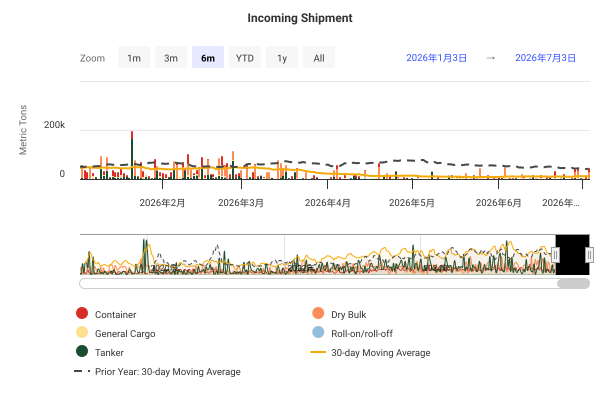

The table this chart was drawn from, first rows:
DateTime, Container, Dry Bulk, General Cargo, Roll-on/roll-off, Tanker, 30-day Moving Average, Prior Year: 30-day Moving Average
2019-01-01 00:00:00, 0, 0, 2233, 0, 10273, , 
2019-01-02 00:00:00, 0, 0, 0, 0, 97, , 
2019-01-03 00:00:00, 0, 0, 0, 0, 2551, , 
2019-01-04 00:00:00, 0, 42434, 0, 0, 0, , 
2019-01-05 00:00:00, 4081, 0, 412, 0, 2551, , 
2019-01-06 00:00:00, 0, 0, 2003, 0, 0, , 
2019-01-07 00:00:00, 0, 0, 0, 0, 2551, , 
2019-01-08 00:00:00, 0, 0, 0, 0, 2551, , 
2019-01-09 00:00:00, 0, 42122, 0, 0, 3394, , 
2019-01-10 00:00:00, 4373, 31504, 2003, 0, 6412, , 
2019-01-11 00:00:00, 30513, 0, 0, 0, 0, , 
2019-01-12 00:00:00, 0, 52654, 0, 0, 0, , 
2019-01-13 00:00:00, 0, 0, 2003, 0, 2648, , 
2019-01-14 00:00:00, 0, 0, 0, 0, 40485, , 
2019-01-15 00:00:00, 0, 0, 3009, 0, 15783, , 
2019-01-16 00:00:00, 0, 0, 0, 0, 112324, , 
2019-01-17 00:00:00, 0, 0, 0, 0, 9273, , 
2019-01-18 00:00:00, 14606, 0, 0, 0, 0, , 
2019-01-19 00:00:00, 0, 0, 0, 0, 0, , 
2019-01-20 00:00:00, 0, 0, 0, 0, 3861, , 
2019-01-21 00:00:00, 0, 0, 0, 0, 5103, , 
2019-01-22 00:00:00, 0, 0, 0, 0, 7894, , 
2019-01-23 00:00:00, 16694, 0, 0, 0, 2551, , 
2019-01-24 00:00:00, 17301, 0, 828, 0, 3861, , 
2019-01-25 00:00:00, 4543, 0, 2003, 0, 3394, , 
2019-01-26 00:00:00, 0, 48713, 0, 0, 9273, , 
2019-01-27 00:00:00, 0, 0, 699, 0, 0, , 
2019-01-28 00:00:00, 4381, 0, 0, 0, 0, , 
2019-01-29 00:00:00, 8637, 0, 2003, 0, 0, , 
2019-01-30 00:00:00, 0, 14968, 0, 0, 164346, 25530, 
2019-01-31 00:00:00, 0, 0, 0, 0, 15379, 25626, 
2019-02-01 00:00:00, 7080, 27758, 0, 0, 1481, 26833, 
2019-02-02 00:00:00, 4543, 0, 0, 0, 2551, 26985, 
2019-02-03 00:00:00, 0, 0, 0, 0, 3394, 25683, 
2019-02-04 00:00:00, 16800, 41538, 3078, 0, 8964, 27795, 
2019-02-05 00:00:00, 0, 0, 4006, 0, 148769, 32820, 
2019-02-06 00:00:00, 0, 0, 0, 0, 0, 32735, 
2019-02-07 00:00:00, 0, 0, 0, 0, 0, 32650, 
2019-02-08 00:00:00, 6858, 0, 0, 0, 21632, 32083, 
2019-02-09 00:00:00, 0, 0, 0, 0, 8588, 30893, 
2019-02-10 00:00:00, 0, 0, 0, 0, 3861, 30004, 
2019-02-11 00:00:00, 5451, 77760, 0, 0, 6412, 31236, 
2019-02-12 00:00:00, 0, 86545, 0, 0, 9273, 34275, 
2019-02-13 00:00:00, 55839, 0, 2003, 0, 78307, 37464, 
2019-02-14 00:00:00, 16800, 55517, 3320, 0, 2551, 39444, 
2019-02-15 00:00:00, 0, 0, 0, 0, 0, 35700, 
2019-02-16 00:00:00, 6858, 0, 2003, 0, 9273, 35995, 
2019-02-17 00:00:00, 0, 27758, 0, 0, 3394, 36547, 
2019-02-18 00:00:00, 0, 0, 0, 0, 2551, 36632, 
2019-02-19 00:00:00, 6352, 27758, 0, 0, 0, 37640, 
2019-02-20 00:00:00, 10177, 27758, 0, 0, 304480, 48884, 
2019-02-21 00:00:00, 4373, 0, 0, 0, 3861, 48895, 
2019-02-22 00:00:00, 0, 0, 0, 0, 0, 48254, 
2019-02-23 00:00:00, 12145, 26795, 0, 0, 52539, 50570, 
2019-02-24 00:00:00, 0, 27758, 0, 0, 9273, 51473, 
2019-02-25 00:00:00, 0, 0, 0, 0, 9273, 49850, 
2019-02-26 00:00:00, 0, 71750, 0, 0, 3861, 52347, 
2019-02-27 00:00:00, 8712, 0, 0, 0, 0, 52491, 
2019-02-28 00:00:00, 5864, 0, 159, 0, 3283, 52446, 
2019-03-01 00:00:00, 0, 55517, 0, 0, 3861, 48449, 
... 2,681 more rows
